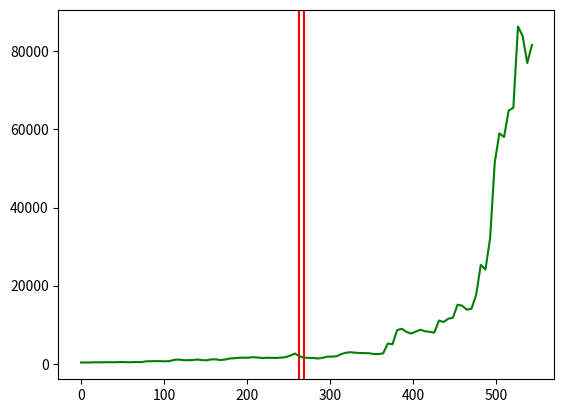

The script that saved this image:
import matplotlib.pyplot as plt
import math
import random
import numpy as np
from matplotlib.widgets import Slider, Button, RadioButtons
import scipy.stats

'''This program uses extinction and origination formulas as described by Foote
in his paleobiology paper from 2000

M. Foote. Origination and Extinction Components of Taxonomic Diversity: General Problems. Paleobiology, Vol. 26(4). 2000. pp. 74-102. http://www.jstor.org/stable/1571654'''

'''Data for this program was obtained from the PBDB'''


def big_boi():
    MOY_num = 0
    MOY = [MOY_num]

    start_genera = 324

    genera = [start_genera]
    genera_num = start_genera

    X_bt = genera_num

    value = 1.1
    value_2 = 1.1
    
    def origination_rate(S,N):#S stands for survivors (X_bt), N stands for newbies (X_Ft)
        origination_rate_equation = -math.log((S/(S + N))/(5.6))#the 5.6 comes from the length of time, i.e. 5.6 million years per age

        return origination_rate_equation
        
    def extinction_rate(S,D):#D stands for those that died (X_bL)
        extinction_rate_equation = -math.log((S/(S + D))/(5.6))

        return extinction_rate_equation

    def SR_D(value):#SR_D stands for special rate for death rate
        special = value/(value**2)

        return special

    def SR_O(value_2):#SR stands for special rate for origination rate
        special_2 = value_2/(value_2**2)

        return special_2

    for i in range (97):#97 makes it about 540 million years

        event_2 = random.uniform(0,94)

        MOY_num += 5.6
        MOY.extend([MOY_num])

        X_bL = random.choices([random.randint(0,41), random.randint(41,81), random.randint(81,122), random.randint(122,162), random.randint(162,203),random.randint(203,243),random.randint(243,284),random.randint(284,324),random.randint(324,365),random.randint(365,406),random.randint(406,446),random.randint(446,487),random.randint(487,527),random.randint(527,568),random.randint(608,649),random.randint(649,689),random.randint(689,730),random.randint(770,811)], [11,SR_D(value)*11,SR_D(value)*9,SR_D(value)*14,SR_D(value)*10,SR_D(value)*10,SR_D(value)*3,SR_D(value)*2,SR_D(value)*4,SR_D(value)*6,SR_D(value)*1,SR_D(value)*4,SR_D(value)*1,SR_D(value)*2,SR_D(value)*3,SR_D(value)*1,SR_D(value)*1,SR_D(value)*1])
        X_bL = np.array(X_bL)
        #Number of distinct taxa whos last known appearence occur in this age
        
        #X_Ft = (0.572 * X_bL + 124.8) * (random.randrange(14,350)*0.01)
        X_Ft = random.choices([random.randint(0,51), random.randint(51,103), random.randint(103,154), random.randint(154,205), random.randint(205,257), random.randint(257,308), random.randint(308,359), random.randint(359,411), random.randint(411, 462), random.randint(462,514), random.randint(514,565), random.randint(565,616), random.randint(616,668), random.randint(719,770), random.randint(822,873), random.randint(976,1027)], [6, SR_O(value_2)*10, SR_O(value_2)*15, SR_O(value_2)*12, SR_O(value_2)*12, SR_O(value_2)*13, SR_O(value_2)*4, SR_O(value_2)*5, SR_O(value_2)*5, SR_O(value_2)*4, SR_O(value_2)*2, SR_O(value_2)*1, SR_O(value_2)*1, SR_O(value_2)*1, SR_O(value_2)*2, SR_O(value_2)*1])

        X_Ft = np.around(X_Ft)
        #Number of distinct taxa that first known appearence occur in this age

        #X_bt = X_bt - X_bL + X_Ft
        #X_bt = np.around(X_bt)

        X_bt = (2.905 * X_bL + 1037.614) * (random.randrange(8,290)*0.01)
        
        #Number of distinct taxa who lived through both boundaries of this age

        origination_rate_equation_result = origination_rate(X_bt, X_Ft)

        extinction_rate_equation_result = extinction_rate(X_bt,X_bL)

        combined_rate = (origination_rate_equation_result - extinction_rate_equation_result + 1)
        #combined_rate =  0.4

        if combined_rate <= 0.6:
            plt.axvline(x = MOY_num, color='purple')
        elif combined_rate <= 0.8:
            plt.axvline(x = MOY_num, color='r')

        genera_num = round(genera_num * combined_rate)

        if genera_num <= 1:
           genera_num = 0
           plt.title("Complex life went extinct after "+str(round(MOY_num))+" million years.", color='red', fontsize=13)
           genera.extend([0])
           break
        genera.extend([genera_num])

    plt.plot(MOY, genera, color='g')
        

class Main(object):
    def clear(self):
        plt.clf()
    def redraw(self):
        self.clear()
        big_boi()
        plt.xlabel('Millions of Years')
        plt.ylabel('Genera')
        plt.suptitle('Diversity over Time')
        plt.draw()
    def on_click(self,event):
        big_boi()    
        self.redraw()        
    def run(self):
        plt.figure()
        plt.connect('button_press_event', self.on_click)
        plt.show() 

m=Main()
m.run()

   
big_boi()
